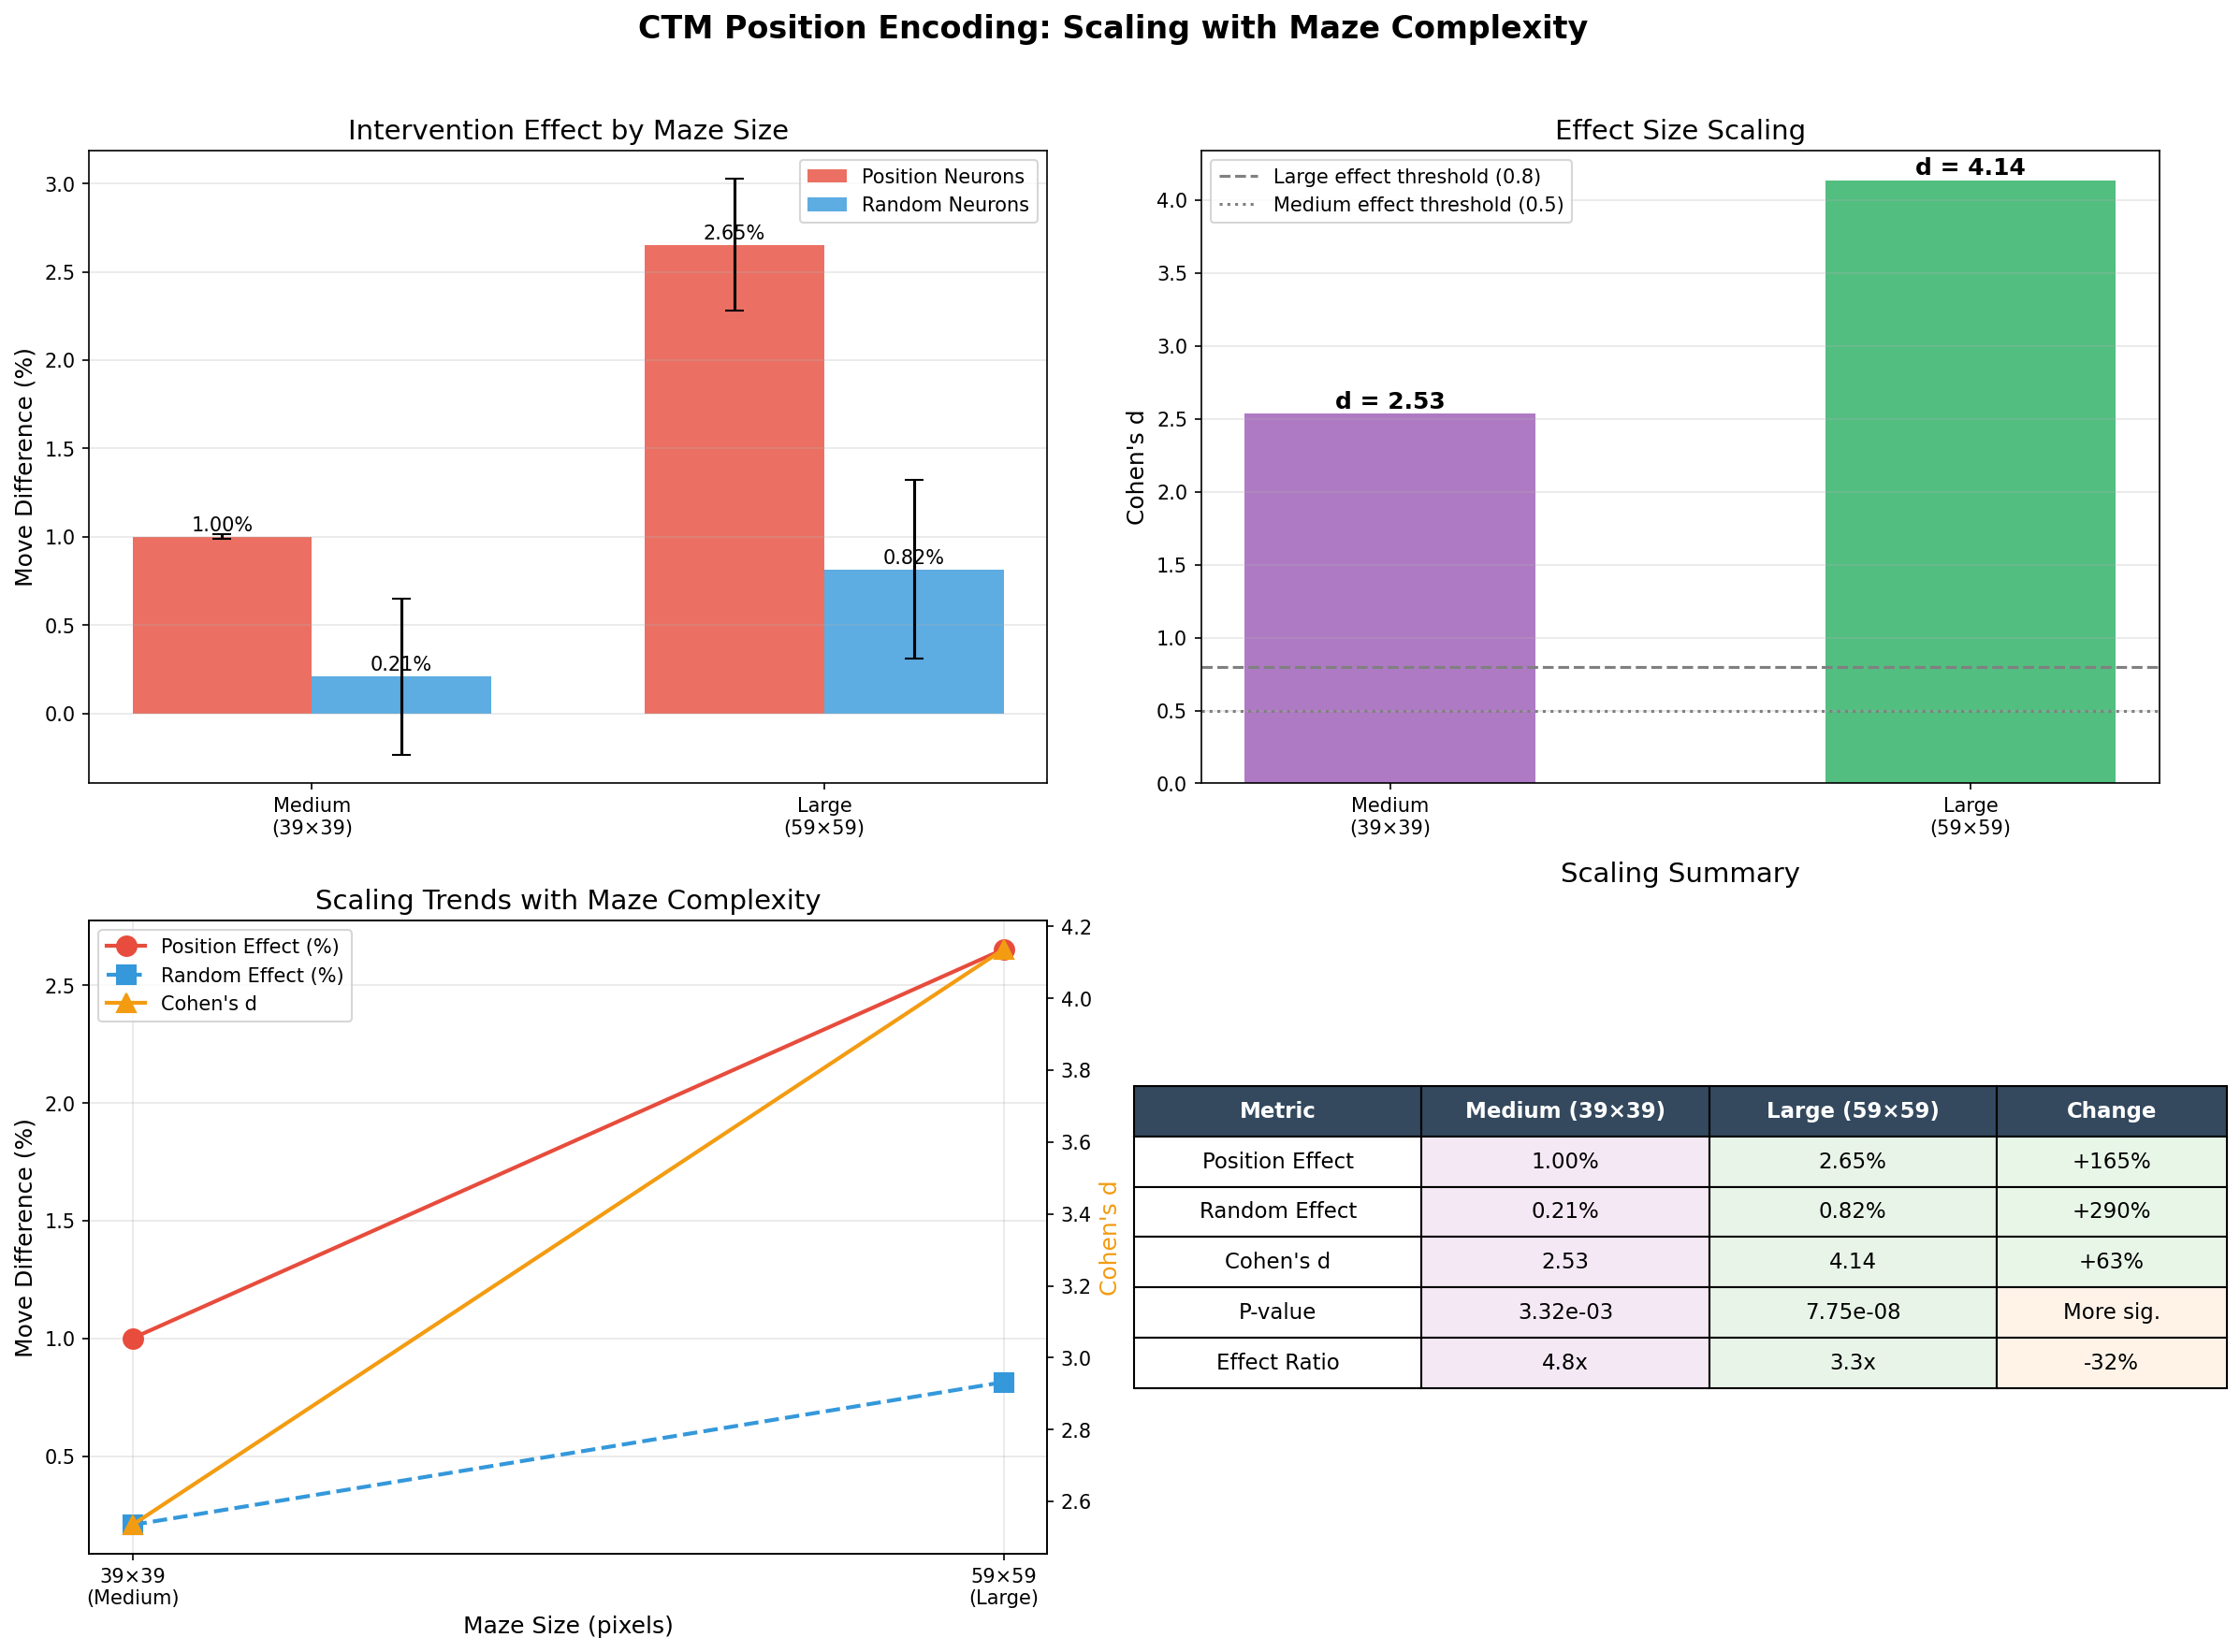

Reproduce this figure in Python.
"""
Scaling Comparison Chart: Medium vs Large Maze Results

This script creates visualizations comparing how CTM's position-encoding
behavior scales with maze complexity.
"""

import numpy as np
import matplotlib.pyplot as plt
import matplotlib.patches as mpatches
from pathlib import Path

# Output directory
OUTPUT_DIR = Path(__file__).parent

# Data from experiments
# Medium maze results (from observations.md - Experiment 6b)
medium_data = {
    'maze_size': 'Medium (39x39)',
    'maze_pixels': 39,
    'position_mean': 0.0100,  # 1.00%
    'position_std': 0.0,  # Not available, approximate
    'random_mean': 0.0021,  # 0.21%
    'random_std': 0.0,
    'cohens_d': 2.53,
    'p_value': 0.0033,
    'effect_ratio': 4.8,
    # Probe data
    'top_neuron_score': 0.290,
    'top_10_mean_score': 0.220,
    'percentile_95': 0.104,
}

# Large maze results (from robust_control_large.npz)
large_data = {
    'maze_size': 'Large (59x59)',
    'maze_pixels': 59,
    'position_mean': 0.0265,  # 2.65%
    'position_std': 0.0037,
    'random_mean': 0.0082,  # 0.82%
    'random_std': 0.0051,
    'cohens_d': 4.14,
    'p_value': 7.75e-08,
    'effect_ratio': 3.26,
    # Probe data
    'top_neuron_score': 0.594,
    'top_10_mean_score': 0.500,
    'percentile_95': 0.442,
}

# Try to load actual data from npz files if available
try:
    large_npz = np.load(OUTPUT_DIR / 'large' / 'robust_control_large.npz', allow_pickle=True)
    large_data['position_mean'] = float(large_npz['position_mean'])
    large_data['position_std'] = float(large_npz['position_std'])
    large_data['random_mean'] = float(large_npz['random_mean'])
    large_data['random_std'] = float(large_npz['random_std'])
    large_data['cohens_d'] = float(large_npz['cohens_d'])
    large_data['p_value'] = float(large_npz['p_value'])
    print("Loaded large maze data from npz")
except Exception as e:
    print(f"Using hardcoded large maze data: {e}")

try:
    medium_npz = np.load(OUTPUT_DIR / 'robust' / 'control' / 'robust_control_medium.npz', allow_pickle=True)
    medium_data['position_mean'] = float(medium_npz['position_mean'])
    medium_data['position_std'] = float(medium_npz['position_std'])
    medium_data['random_mean'] = float(medium_npz['random_mean'])
    medium_data['random_std'] = float(medium_npz['random_std'])
    medium_data['cohens_d'] = float(medium_npz['cohens_d'])
    medium_data['p_value'] = float(medium_npz['p_value'])
    print("Loaded medium maze data from npz")
except Exception as e:
    print(f"Using hardcoded medium maze data: {e}")

# Create figure with multiple subplots
fig = plt.figure(figsize=(16, 12))
fig.suptitle('CTM Position Encoding: Scaling with Maze Complexity', fontsize=16, fontweight='bold')

# Color scheme
POSITION_COLOR = '#e74c3c'  # Red
RANDOM_COLOR = '#3498db'    # Blue
MEDIUM_COLOR = '#9b59b6'    # Purple
LARGE_COLOR = '#27ae60'     # Green

maze_sizes = ['Medium\n(39×39)', 'Large\n(59×59)']
x_positions = np.array([0, 1])

# ============================================
# Plot 1: Position vs Random Move Difference
# ============================================
ax1 = fig.add_subplot(2, 2, 1)

width = 0.35
position_means = [medium_data['position_mean'] * 100, large_data['position_mean'] * 100]
random_means = [medium_data['random_mean'] * 100, large_data['random_mean'] * 100]
position_stds = [medium_data['position_std'] * 100, large_data['position_std'] * 100]
random_stds = [medium_data['random_std'] * 100, large_data['random_std'] * 100]

bars1 = ax1.bar(x_positions - width/2, position_means, width,
                label='Position Neurons', color=POSITION_COLOR,
                yerr=position_stds, capsize=5, alpha=0.8)
bars2 = ax1.bar(x_positions + width/2, random_means, width,
                label='Random Neurons', color=RANDOM_COLOR,
                yerr=random_stds, capsize=5, alpha=0.8)

ax1.set_ylabel('Move Difference (%)', fontsize=12)
ax1.set_title('Intervention Effect by Maze Size', fontsize=14)
ax1.set_xticks(x_positions)
ax1.set_xticklabels(maze_sizes)
ax1.legend()
ax1.grid(axis='y', alpha=0.3)

# Add value labels on bars
for bar, val in zip(bars1, position_means):
    ax1.annotate(f'{val:.2f}%', xy=(bar.get_x() + bar.get_width()/2, bar.get_height()),
                 xytext=(0, 3), textcoords='offset points', ha='center', fontsize=10)
for bar, val in zip(bars2, random_means):
    ax1.annotate(f'{val:.2f}%', xy=(bar.get_x() + bar.get_width()/2, bar.get_height()),
                 xytext=(0, 3), textcoords='offset points', ha='center', fontsize=10)

# ============================================
# Plot 2: Cohen's d Effect Size
# ============================================
ax2 = fig.add_subplot(2, 2, 2)

cohens_d_values = [medium_data['cohens_d'], large_data['cohens_d']]
colors = [MEDIUM_COLOR, LARGE_COLOR]

bars = ax2.bar(x_positions, cohens_d_values, color=colors, alpha=0.8, width=0.5)
ax2.axhline(y=0.8, color='gray', linestyle='--', label='Large effect threshold (0.8)')
ax2.axhline(y=0.5, color='gray', linestyle=':', label='Medium effect threshold (0.5)')

ax2.set_ylabel("Cohen's d", fontsize=12)
ax2.set_title('Effect Size Scaling', fontsize=14)
ax2.set_xticks(x_positions)
ax2.set_xticklabels(maze_sizes)
ax2.legend(loc='upper left')
ax2.grid(axis='y', alpha=0.3)

# Add value labels
for bar, val in zip(bars, cohens_d_values):
    ax2.annotate(f'd = {val:.2f}', xy=(bar.get_x() + bar.get_width()/2, bar.get_height()),
                 xytext=(0, 3), textcoords='offset points', ha='center', fontsize=12, fontweight='bold')

# ============================================
# Plot 3: Scaling Trends (Line Plot)
# ============================================
ax3 = fig.add_subplot(2, 2, 3)

maze_pixels = [medium_data['maze_pixels'], large_data['maze_pixels']]

# Plot multiple metrics on same axes with different y-scales
ax3_twin = ax3.twinx()

line1, = ax3.plot(maze_pixels, position_means, 'o-', color=POSITION_COLOR,
                  linewidth=2, markersize=10, label='Position Effect (%)')
line2, = ax3.plot(maze_pixels, random_means, 's--', color=RANDOM_COLOR,
                  linewidth=2, markersize=10, label='Random Effect (%)')
line3, = ax3_twin.plot(maze_pixels, cohens_d_values, '^-', color='#f39c12',
                       linewidth=2, markersize=10, label="Cohen's d")

ax3.set_xlabel('Maze Size (pixels)', fontsize=12)
ax3.set_ylabel('Move Difference (%)', fontsize=12, color='black')
ax3_twin.set_ylabel("Cohen's d", fontsize=12, color='#f39c12')
ax3.set_title('Scaling Trends with Maze Complexity', fontsize=14)

# Combine legends
lines = [line1, line2, line3]
labels = [l.get_label() for l in lines]
ax3.legend(lines, labels, loc='upper left')
ax3.grid(alpha=0.3)
ax3.set_xticks(maze_pixels)
ax3.set_xticklabels(['39×39\n(Medium)', '59×59\n(Large)'])

# ============================================
# Plot 4: Summary Statistics Table
# ============================================
ax4 = fig.add_subplot(2, 2, 4)
ax4.axis('off')

# Create table data
table_data = [
    ['Metric', 'Medium (39×39)', 'Large (59×59)', 'Change'],
    ['Position Effect', f'{medium_data["position_mean"]*100:.2f}%', f'{large_data["position_mean"]*100:.2f}%', f'+{((large_data["position_mean"]/medium_data["position_mean"])-1)*100:.0f}%'],
    ['Random Effect', f'{medium_data["random_mean"]*100:.2f}%', f'{large_data["random_mean"]*100:.2f}%', f'+{((large_data["random_mean"]/medium_data["random_mean"])-1)*100:.0f}%'],
    ["Cohen's d", f'{medium_data["cohens_d"]:.2f}', f'{large_data["cohens_d"]:.2f}', f'+{((large_data["cohens_d"]/medium_data["cohens_d"])-1)*100:.0f}%'],
    ['P-value', f'{medium_data["p_value"]:.2e}', f'{large_data["p_value"]:.2e}', 'More sig.'],
    ['Effect Ratio', f'{medium_data["effect_ratio"]:.1f}x', f'{large_data["effect_ratio"]:.1f}x', f'{((large_data["effect_ratio"]/medium_data["effect_ratio"])-1)*100:+.0f}%'],
]

table = ax4.table(cellText=table_data, loc='center', cellLoc='center',
                  colWidths=[0.25, 0.25, 0.25, 0.2])
table.auto_set_font_size(False)
table.set_fontsize(11)
table.scale(1.2, 2.0)

# Style header row
for i in range(4):
    table[(0, i)].set_facecolor('#34495e')
    table[(0, i)].set_text_props(color='white', fontweight='bold')

# Style data rows
for row in range(1, len(table_data)):
    for col in range(4):
        if col == 3:  # Change column
            table[(row, col)].set_facecolor('#e8f6e8' if '+' in table_data[row][col] else '#fff3e8')
        elif col == 2:  # Large column
            table[(row, col)].set_facecolor('#e8f4e8')
        elif col == 1:  # Medium column
            table[(row, col)].set_facecolor('#f4e8f4')

ax4.set_title('Scaling Summary', fontsize=14, pad=20)

plt.tight_layout(rect=[0, 0, 1, 0.96])

# Save figure
output_path = OUTPUT_DIR / 'scaling_comparison.png'
plt.savefig(output_path, dpi=150, bbox_inches='tight', facecolor='white')
print(f"Saved scaling comparison to: {output_path}")

# Also save a simplified version for the observations
plt.figure(figsize=(10, 6))

# Simple bar chart comparing key metrics
metrics = ['Position\nEffect (%)', "Cohen's d", 'Effect\nRatio']
medium_values = [medium_data['position_mean']*100, medium_data['cohens_d'], medium_data['effect_ratio']]
large_values = [large_data['position_mean']*100, large_data['cohens_d'], large_data['effect_ratio']]

x = np.arange(len(metrics))
width = 0.35

fig2, ax = plt.subplots(figsize=(10, 6))
bars1 = ax.bar(x - width/2, medium_values, width, label='Medium (39×39)', color=MEDIUM_COLOR, alpha=0.8)
bars2 = ax.bar(x + width/2, large_values, width, label='Large (59×59)', color=LARGE_COLOR, alpha=0.8)

ax.set_ylabel('Value', fontsize=12)
ax.set_title('CTM Position Encoding Scales with Maze Complexity', fontsize=14, fontweight='bold')
ax.set_xticks(x)
ax.set_xticklabels(metrics)
ax.legend()
ax.grid(axis='y', alpha=0.3)

# Add value labels
for bars in [bars1, bars2]:
    for bar in bars:
        height = bar.get_height()
        ax.annotate(f'{height:.2f}',
                    xy=(bar.get_x() + bar.get_width()/2, height),
                    xytext=(0, 3), textcoords='offset points',
                    ha='center', va='bottom', fontsize=10)

plt.tight_layout()
simple_path = OUTPUT_DIR / 'scaling_simple.png'
plt.savefig(simple_path, dpi=150, bbox_inches='tight', facecolor='white')
print(f"Saved simple comparison to: {simple_path}")

plt.close('all')

# ============================================
# Create comprehensive scaling chart with probe data
# ============================================
fig3, axes = plt.subplots(2, 3, figsize=(18, 10))
fig3.suptitle('CTM Mechanistic Interpretability: Scaling with Maze Complexity', fontsize=16, fontweight='bold')

maze_sizes = ['Medium\n(39×39)', 'Large\n(59×59)']
x_pos = np.array([0, 1])

# Plot 1: Intervention Effect (Position vs Random)
ax = axes[0, 0]
width = 0.35
position_means = [medium_data['position_mean'] * 100, large_data['position_mean'] * 100]
random_means = [medium_data['random_mean'] * 100, large_data['random_mean'] * 100]
bars1 = ax.bar(x_pos - width/2, position_means, width, label='Position Neurons', color=POSITION_COLOR, alpha=0.8)
bars2 = ax.bar(x_pos + width/2, random_means, width, label='Random Neurons', color=RANDOM_COLOR, alpha=0.8)
ax.set_ylabel('Move Difference (%)', fontsize=11)
ax.set_title('Intervention Effect', fontsize=12, fontweight='bold')
ax.set_xticks(x_pos)
ax.set_xticklabels(maze_sizes)
ax.legend(fontsize=9)
ax.grid(axis='y', alpha=0.3)
for bar, val in zip(bars1, position_means):
    ax.annotate(f'{val:.2f}%', xy=(bar.get_x() + bar.get_width()/2, bar.get_height()),
                xytext=(0, 3), textcoords='offset points', ha='center', fontsize=9)

# Plot 2: Cohen's d
ax = axes[0, 1]
cohens_values = [medium_data['cohens_d'], large_data['cohens_d']]
bars = ax.bar(x_pos, cohens_values, color=[MEDIUM_COLOR, LARGE_COLOR], alpha=0.8, width=0.5)
ax.axhline(y=0.8, color='gray', linestyle='--', alpha=0.7, label='Large effect (0.8)')
ax.set_ylabel("Cohen's d", fontsize=11)
ax.set_title('Effect Size', fontsize=12, fontweight='bold')
ax.set_xticks(x_pos)
ax.set_xticklabels(maze_sizes)
ax.legend(fontsize=9)
ax.grid(axis='y', alpha=0.3)
for bar, val in zip(bars, cohens_values):
    ax.annotate(f'd={val:.2f}', xy=(bar.get_x() + bar.get_width()/2, bar.get_height()),
                xytext=(0, 3), textcoords='offset points', ha='center', fontsize=10, fontweight='bold')

# Plot 3: Place Cell Scores (Probe Results)
ax = axes[0, 2]
top_scores = [medium_data['top_neuron_score'], large_data['top_neuron_score']]
top10_scores = [medium_data['top_10_mean_score'], large_data['top_10_mean_score']]
width = 0.35
bars1 = ax.bar(x_pos - width/2, top_scores, width, label='Top Neuron', color='#e67e22', alpha=0.8)
bars2 = ax.bar(x_pos + width/2, top10_scores, width, label='Top 10 Mean', color='#16a085', alpha=0.8)
ax.set_ylabel('Place Cell Score', fontsize=11)
ax.set_title('Place Cell Strength (Probe)', fontsize=12, fontweight='bold')
ax.set_xticks(x_pos)
ax.set_xticklabels(maze_sizes)
ax.legend(fontsize=9)
ax.grid(axis='y', alpha=0.3)
for bar, val in zip(bars1, top_scores):
    ax.annotate(f'{val:.2f}', xy=(bar.get_x() + bar.get_width()/2, bar.get_height()),
                xytext=(0, 3), textcoords='offset points', ha='center', fontsize=9)

# Plot 4: Scaling Trend Lines
ax = axes[1, 0]
maze_pixels = [39, 59]
ax.plot(maze_pixels, position_means, 'o-', color=POSITION_COLOR, linewidth=2, markersize=10, label='Position Effect (%)')
ax.plot(maze_pixels, random_means, 's--', color=RANDOM_COLOR, linewidth=2, markersize=10, label='Random Effect (%)')
ax.set_xlabel('Maze Size (pixels)', fontsize=11)
ax.set_ylabel('Move Difference (%)', fontsize=11)
ax.set_title('Effect Scaling Trend', fontsize=12, fontweight='bold')
ax.legend(fontsize=9)
ax.grid(alpha=0.3)
ax.set_xticks(maze_pixels)

# Plot 5: Percentage Change Summary
ax = axes[1, 1]
metrics_change = ['Position\nEffect', "Cohen's d", 'Top\nNeuron', 'Top 10\nMean']
pct_changes = [
    ((large_data['position_mean'] / medium_data['position_mean']) - 1) * 100,
    ((large_data['cohens_d'] / medium_data['cohens_d']) - 1) * 100,
    ((large_data['top_neuron_score'] / medium_data['top_neuron_score']) - 1) * 100,
    ((large_data['top_10_mean_score'] / medium_data['top_10_mean_score']) - 1) * 100,
]
colors_change = ['#27ae60' if p > 0 else '#e74c3c' for p in pct_changes]
bars = ax.bar(range(len(metrics_change)), pct_changes, color=colors_change, alpha=0.8)
ax.axhline(y=0, color='black', linewidth=0.5)
ax.set_ylabel('% Change (Medium → Large)', fontsize=11)
ax.set_title('Scaling Summary', fontsize=12, fontweight='bold')
ax.set_xticks(range(len(metrics_change)))
ax.set_xticklabels(metrics_change, fontsize=9)
ax.grid(axis='y', alpha=0.3)
for bar, val in zip(bars, pct_changes):
    ax.annotate(f'+{val:.0f}%', xy=(bar.get_x() + bar.get_width()/2, bar.get_height()),
                xytext=(0, 3), textcoords='offset points', ha='center', fontsize=10, fontweight='bold')

# Plot 6: Summary Table
ax = axes[1, 2]
ax.axis('off')
table_data = [
    ['Metric', 'Medium', 'Large', 'Change'],
    ['Position Effect', f'{medium_data["position_mean"]*100:.2f}%', f'{large_data["position_mean"]*100:.2f}%', f'+{((large_data["position_mean"]/medium_data["position_mean"])-1)*100:.0f}%'],
    ["Cohen's d", f'{medium_data["cohens_d"]:.2f}', f'{large_data["cohens_d"]:.2f}', f'+{((large_data["cohens_d"]/medium_data["cohens_d"])-1)*100:.0f}%'],
    ['Top Neuron Score', f'{medium_data["top_neuron_score"]:.3f}', f'{large_data["top_neuron_score"]:.3f}', f'+{((large_data["top_neuron_score"]/medium_data["top_neuron_score"])-1)*100:.0f}%'],
    ['Top 10 Mean', f'{medium_data["top_10_mean_score"]:.3f}', f'{large_data["top_10_mean_score"]:.3f}', f'+{((large_data["top_10_mean_score"]/medium_data["top_10_mean_score"])-1)*100:.0f}%'],
    ['P-value', f'{medium_data["p_value"]:.2e}', f'{large_data["p_value"]:.2e}', 'More sig.'],
]
table = ax.table(cellText=table_data, loc='center', cellLoc='center', colWidths=[0.28, 0.22, 0.22, 0.18])
table.auto_set_font_size(False)
table.set_fontsize(10)
table.scale(1.2, 1.8)
for i in range(4):
    table[(0, i)].set_facecolor('#34495e')
    table[(0, i)].set_text_props(color='white', fontweight='bold')
ax.set_title('Complete Comparison', fontsize=12, fontweight='bold', pad=20)

plt.tight_layout(rect=[0, 0, 1, 0.96])
comprehensive_path = OUTPUT_DIR / 'scaling_comprehensive.png'
plt.savefig(comprehensive_path, dpi=150, bbox_inches='tight', facecolor='white')
print(f"Saved comprehensive scaling chart to: {comprehensive_path}")

plt.close('all')
print("\nDone! All charts created successfully.")
